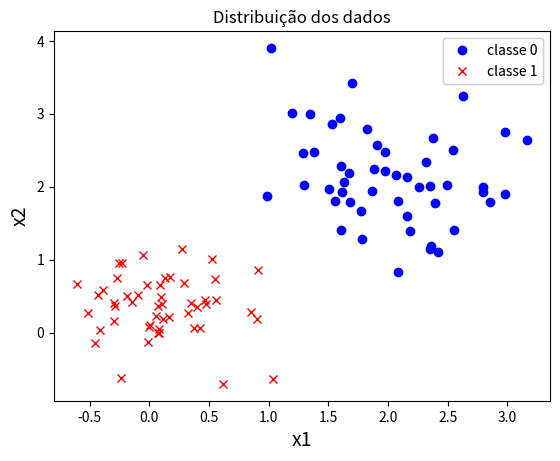

The matplotlib source for this figure: (Note: this script raises an exception after producing the figure.)
#!/usr/bin/env python
# coding: utf-8

# # Relatório Prático Nº. 4
# # Redes Neurais Artificiais
# [redacted]
# **Curso: Engenharia de Sistemas e Automação** <br />
# **Título: Classificação de dados gaussianos** <br />
# Data: 19/12/2020

# ## Objetivo:
# Esta experiência tem por objetivo principal a classificação de dados não binários aleatórios que possuem distribuição de probablilidades gaussiana. Além disto, permitir, também a visualização dos dados e sua reta de separação.

# ##  Script e Resultados:
# **1 - importando as bibliotecas a serem utilizadas:** <br />
# **numpy** para cálculos algébricos e **matplotlib** para geração de gráficos

# In[1]:


import numpy as np
import matplotlib.pyplot as plt 


# **2 - Definindo a função de treinamento do perceptron:** <br />
# A função de treinamento do perceptron consiste no ajuste automático dos pesos e bias do neurônio de acordo com o erro de classificação. <br />
# O treinamento usa como medida de custo a soma do erro quadrático (SEQ) e os critérios de parada são o custo ser menor que a medida de tolerância ou o número de épocas atingir o máximo especificado pelo usuário.

# In[2]:


def treina_perceptron(W, b, X, yd, alfa, max_epocas, tolerancia):
    N = X.shape[1]
    vetor_seq = []
    seq = tolerancia
    epoca = 1
    seq = 100
    while(epoca <= max_epocas and seq >= tolerancia):
        seq = 0
        for i in range(0, N):
            y,u = perceptron(X[:,i], W, b)
            erro = yd[i] - y
            W = W+(alfa*erro*X[:,i])
            b = b+alfa*erro
            seq = seq + (erro**2)  
        epoca = epoca+1
        vetor_seq.append(seq)

    vetor_seq = np.array(vetor_seq)
    return W, b, vetor_seq


# **3 - Definindo a função perceptron utilizada:**<br />
# Como se trata de um modelo de uma camada e 2 variáveis de entrada, pode-se definir as funções da rede neural como:<br />
# $u = w_1x_1 + w_2x_2 + b$ (1)  &nbsp;&nbsp; e &nbsp;&nbsp;  $ \left\{\begin{matrix} y = 0, & se & u < 0 \\  \\ y= 1, & se & u \geq 0 \end{matrix}\right. $ (2) 
# 
# Tal função pode ser escrita de forma matricial, utilizada nesta função:
# $ y = f(wX+b) $, sendo a função $f$ dada pela equação (2).

# In[3]:


def perceptron(X, w, b):
    u = np.dot(w,X)+b
    if len(u.shape) == 1:
        u = u[:, np.newaxis]
    y = -np.ones(u.shape[1])

    for i in range(u.shape[1]):
        if u[0,i] >= 0:
            y[i] = 1
        else:
            y[i] = 0
    return y, u


# **4 - Função de geração de gráficos de evolução do erro:**<br />
# Esta função plota o gráfico do erro em relação às epocas de treinamento de maneira a ilustrar a evolução do erro e a convergência do algoritmo.

# In[4]:


def plot_seq(vetor_seq):
    hor = np.arange(1, vetor_seq.shape[0]+1)
    hor = hor.astype(int)
    plt.plot(hor,vetor_seq,'.-')
    plt.ylabel('SEQ', fontsize = 14)
    plt.xlabel('epocas', fontsize = 14)
    plt.title('Grafico de evolução do erro', fontsize = 14)


# **5 - Função de geração de gráfico do dados da classe:**<br />
# Esta função plota os dados em 2 dimensões no espaço de acordo com cada classe estipulada. Esta função permite a visualização de até 10 classes, conforme estipulado na experiência

# In[16]:


def plotadc2d(X, yd):
    n_classes = int(np.max(yd) + 1)
    plt.figure()
    labels = ['bo', 'rx', 'cv', 'kX','gD', 'm+', 'r*', 'b^', 'rs', 'k8']
    classes = []
    for i in range(n_classes):
        a = np.where(yd == i)
        a = a[1]
        plt.plot(X[0,a], X[1,a], labels[i])
        classes.append('classe '+str(i))

    plt.xlabel('x1', fontsize = 14)
    plt.ylabel('x2', fontsize = 14)
    first_legend = plt.legend(classes, loc = 'best')
    ax = plt.gca().add_artist(first_legend)


# **6 - Função de geração de gráfico de separação:** <br />
# Essa função serve para gerar um gráfico mostrando a fronteira de decisão (uma vez que os dados estão em 2D, há essa possiblidade. <br />
# A fronteira de decisão foi retirada da função de decisão $u = w_1x_1 + w_2x_2 + b$. <br />
# Tomando $u = 0$ e isolando $x_2$, tem-se: $x_2 = \frac{1}{w_2}(-w_1x_1 - b)$. <br />
# Assim, tomando uma determinada faixa de valores para $x_1$, pode ser gerada a fronteira de separação.

# In[6]:


def plotareta(w,b,x1):
    x2 = (1/w[0,1]) * (-w[0,0]*x1 - b)
    p1, = plt.plot(x1,x2, 'k--', label = 'reta de separação')
    plt.title('Gráfico de separação do Perceptron', fontsize = 14)
    plt.legend(handles = [p1], loc = 'lower right')
    plt.show()
    


# **7 - Função de geração de dados gaussianos:** <br />
# Esta função permite a geração de dados aleatórios com distribuição de probabilidades gaussiana, cuja função PDF é dada por:<br />
# $P(X) = \frac{1}{2\pi\sigma^2}e^\frac{(x-\mu)^2}{2\sigma^2}$ <br />
# A função gera os dados baseados nesta distribuição por meio do fornecimento do número de classes $nc$, número de amostras para cada classe $npc$, das médias de cada variável de cada classe $mc$ e das variâncias de cada classe $varc$.

# In[7]:


def geragauss(nc, npc, mc, varc):

    N = int(nc*npc)
    X = np.zeros((2,N))
    inicio = 0
    fim = npc
    yd = -np.ones((1,N))

    for i in range(0, nc):
        mu_x1 = mc[0,i]
        sigma_x1 = np.sqrt(varc[0,i])
        u = np.random.randn(1,npc)
        x1 = sigma_x1 * u + mu_x1

        mu_x2 = mc[1,i]
        sigma_x2 = np.sqrt(varc[1,i])
        u = np.random.randn(1,npc)
        x2 = sigma_x1 * u + mu_x2

        x = np.concatenate((x1,x2), axis = 0)
        X[:,inicio:fim] = x
        yd[0, inicio:fim] = i

        inicio = (i+1)*npc
        fim = (i+2)*npc

    return X, yd


# **8 - Função de mistura do conjunto de dados:** <br />
# Esta função embaralha os dados sequenciados por classe do item **7**. Assim, os dados ficam melhor distribuidos, melhorando o processo de treinamento da Rede Neural.

# In[8]:


def mistura(X,yd):
    dados = np.concatenate((X,yd), axis = 0).transpose()
    np.random.shuffle(dados)
    xp = dados[:, 0:2].transpose()
    yp = dados[:,2]
    yp = yp.reshape(1,yp.shape[0])
    
    return xp, yp


# **9 - Teste das funções criadas e treinamento da Rede Neural com dados gaussianos:** <br />
# Esta parte do script chama as funções anteriormente criadas. Desta forma ocorre a execução da Rede Neural com conjuntos de dados gaussianos.<br />
# Primeiramente, são gerados os dados e feita sua mistura, com posterior plotagem da distruibuição dos mesmos.<br />
# Em seguida é treinada a rede neural e gerado o gráfico de evolução do custo (neste caso, a soma do erro quadrático (SEQ)).<br />
# Por fim, é gerada a reta de separação do perceptron juntamente com a distribuição dos dados no espaço bidimensional.
# 

# In[26]:


#gerando e embaralhando os dados:
nc = 2
npc = 50
mc = np.array([[2, 2.2], [0.1, 0.3]]).transpose()
varc = np.array([[0.3, 0.1], [0.2, 0.4]]).transpose()

X, yd = geragauss(nc,npc,mc,varc)
xp, yp = mistura(X, yd)

#plotando a distribuição dos dados:
plt.figure()
plotadc2d(xp, yp)
plt.title('Distribuição dos dados')

#treinamento da Rede Neural:
W = np.random.uniform(-1, 1, (1, X.shape[0]))
b = np.random.uniform(-1, 1)
plt.figure()
plot_seq(vetor_seq)

#gerando saída do perceptron e plot dos dados com a reta de separação:
y, u = perceptron(xp, W, b)
print('saida antes da funcao de ativação:',u)
print('saida da rede:', y)
plt.figure()
plotadc2d(X,yd)
intervalo = np.linspace(-1,3, num = 13)
plotareta(W,b,intervalo)

plt.show()


# ### Comentários:
# Foi observada a boa capacidade do perceptron de camada única de classificar dados linearmente separáveis. Por meio do teste de um conjunto de dados contendo uma determinada distribuição de probabilidades. O embaralhamento dos dados, além de melhorar a distruição do conjunto, não deixando os dados sequenciados por classe, também, via testes empíricos nesta experiência, tornou a convergência mais rápida, necessitando de menos épocas para ajuste dos pesos.

# ## Conclusões:
# Esta prática permitiu mostrar a classificação de dados contínuos e aleatórios por meio do perceptron de camada única. Mostrou também, a rápida convergência do perceptron nestes casos por meio do baixo número de épocas necessárias para a convergência do modelo.<br />
# A experiência também permitiu analisar o efeito do teorema de convergência do perceptron, sendo que o mesmo sempre convergirá quando se tem conjuntos de dados linearmente separáveis.
